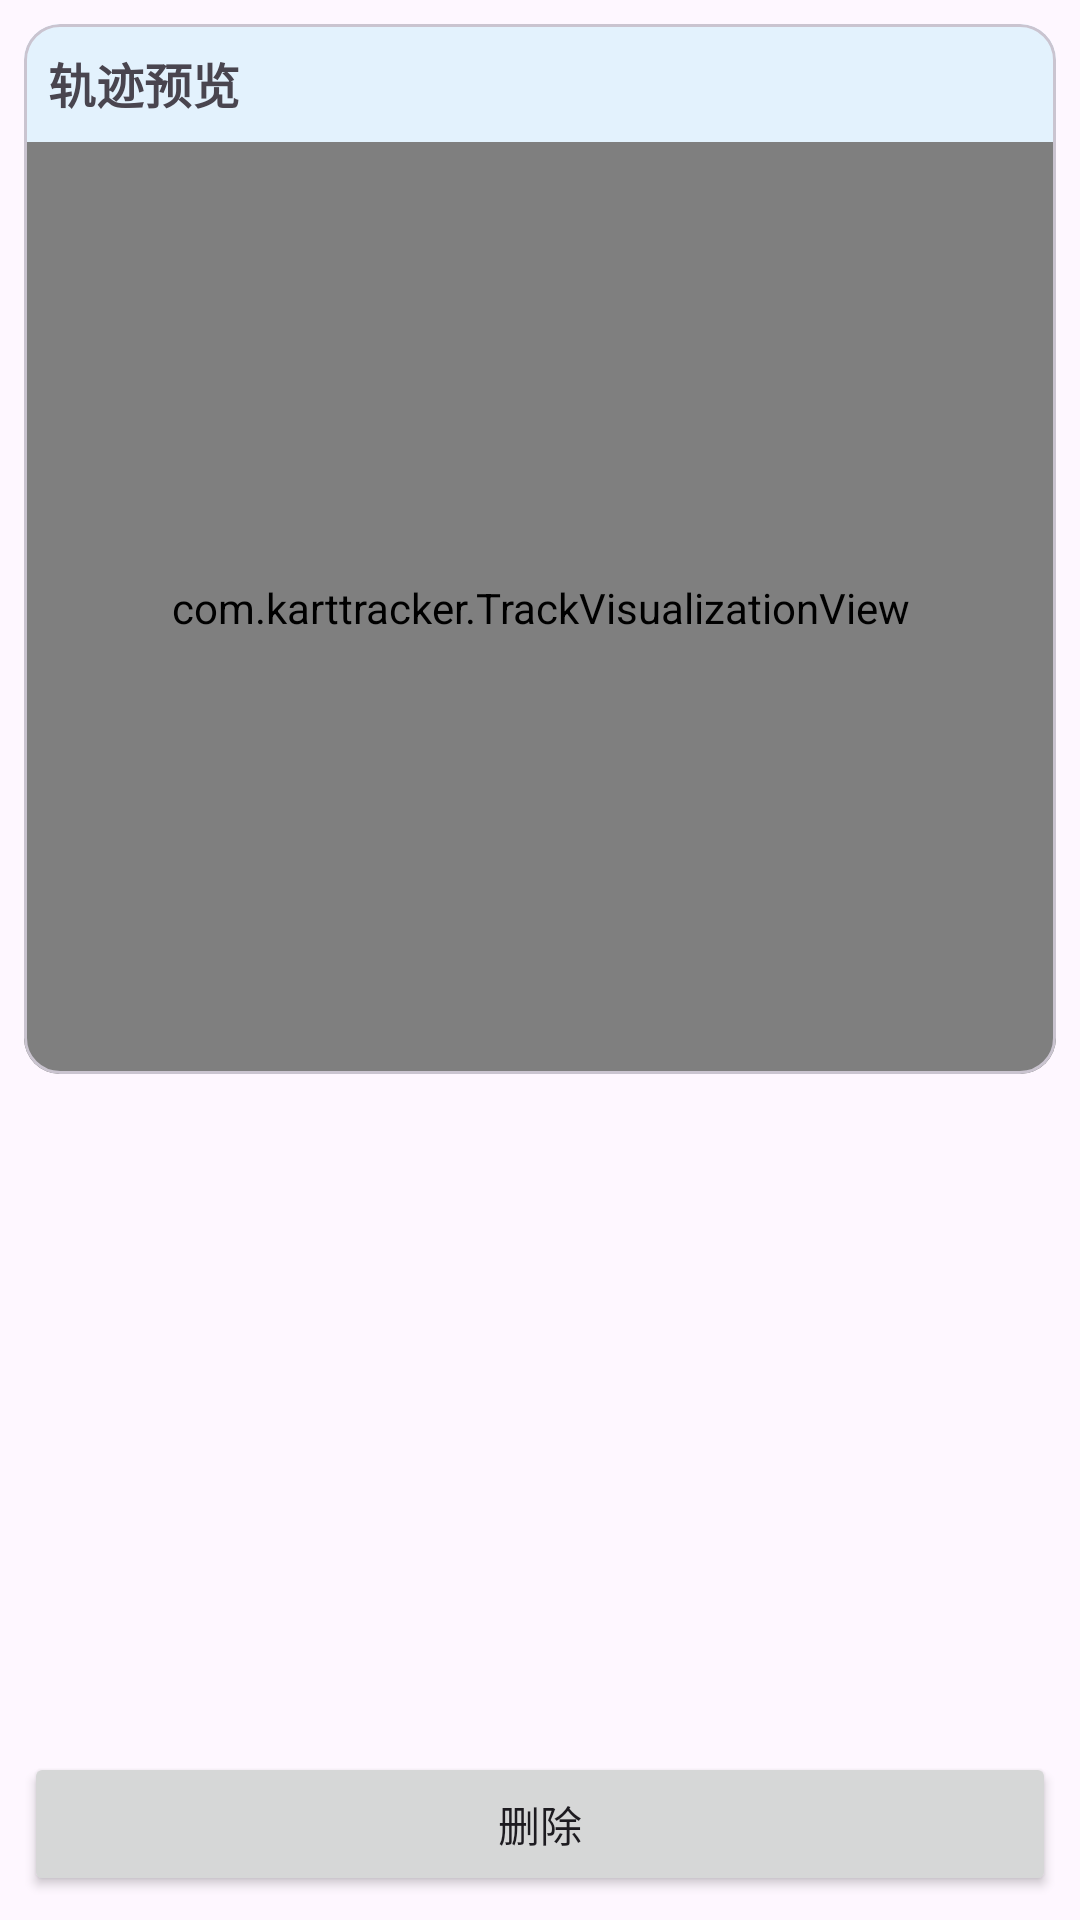

Here is an Android app screen rendered from its layout file. Give the layout XML and the strings, colors and styles it references.
<!-- AndroidManifest.xml: application theme Theme.KartMotionTrack -->
<!-- res/layout/activity_track_detail.xml -->
<?xml version="1.0" encoding="utf-8"?>
<LinearLayout xmlns:android="http://schemas.android.com/apk/res/android"
    android:layout_width="match_parent"
    android:layout_height="match_parent"
    android:orientation="vertical"
    android:padding="8dp">

    <com.google.android.material.card.MaterialCardView
        android:layout_width="match_parent"
        android:layout_height="0dp"
        android:layout_weight="1"
        android:layout_marginBottom="8dp">

        <LinearLayout
            android:layout_width="match_parent"
            android:layout_height="match_parent"
            android:orientation="vertical">

            <TextView
                android:layout_width="match_parent"
                android:layout_height="wrap_content"
                android:text="轨迹预览"
                android:textSize="16sp"
                android:textStyle="bold"
                android:padding="8dp"
                android:background="#E3F2FD"/>

            <com.karttracker.TrackVisualizationView
                android:id="@+id/trackVisualization"
                android:layout_width="match_parent"
                android:layout_height="0dp"
                android:layout_weight="1"
                android:background="#F5F5F5"/>

        </LinearLayout>

    </com.google.android.material.card.MaterialCardView>

    <ScrollView
        android:layout_width="match_parent"
        android:layout_height="0dp"
        android:layout_weight="0.6">

        <TextView
            android:id="@+id/tvInfo"
            android:layout_width="match_parent"
            android:layout_height="wrap_content"
            android:textSize="14sp"
            android:lineSpacingExtra="3dp"
            android:padding="8dp"/>

    </ScrollView>

    <LinearLayout
        android:id="@+id/progressLayout"
        android:layout_width="match_parent"
        android:layout_height="wrap_content"
        android:orientation="vertical"
        android:visibility="gone"
        android:padding="8dp">

        <ProgressBar
            android:id="@+id/progressBar"
            style="@android:style/Widget.ProgressBar.Horizontal"
            android:layout_width="match_parent"
            android:layout_height="8dp"
            android:max="100"/>

        <TextView
            android:id="@+id/tvProgress"
            android:layout_width="match_parent"
            android:layout_height="wrap_content"
            android:textSize="12sp"
            android:gravity="center"
            android:layout_marginTop="4dp"/>

    </LinearLayout>

    <LinearLayout
        android:layout_width="match_parent"
        android:layout_height="wrap_content"
        android:orientation="horizontal"
        android:paddingTop="8dp">

        <Button
            android:id="@+id/btnGenerate"
            android:layout_width="0dp"
            android:layout_height="wrap_content"
            android:layout_weight="1"
            android:layout_marginEnd="4dp"
            android:text="生成轨迹"
            android:visibility="gone"/>

        <Button
            android:id="@+id/btnExportGPX"
            android:layout_width="0dp"
            android:layout_height="wrap_content"
            android:layout_weight="1"
            android:layout_marginEnd="4dp"
            android:text="导出GPX"
            android:visibility="gone"/>

        <Button
            android:id="@+id/btnExportCSV"
            android:layout_width="0dp"
            android:layout_height="wrap_content"
            android:layout_weight="1"
            android:layout_marginEnd="4dp"
            android:text="导出CSV"
            android:visibility="gone"/>

        <Button
            android:id="@+id/btnDelete"
            android:layout_width="0dp"
            android:layout_height="wrap_content"
            android:layout_weight="1"
            android:text="删除"/>

    </LinearLayout>

</LinearLayout>
<!-- resources referenced by this layout -->
<resources>
  <style name="Theme.KartMotionTrack" parent="Theme.Material3.DayNight">
          <item name="colorPrimary">@color/primary</item>
          <item name="colorPrimaryVariant">@color/primary_dark</item>
          <item name="colorOnPrimary">@color/white</item>
          <item name="colorSecondary">@color/accent</item>
          <item name="colorSecondaryVariant">@color/teal_700</item>
          <item name="colorOnSecondary">@color/black</item>
          <item name="android:statusBarColor">?attr/colorPrimaryVariant</item>
      </style>
  <color name="primary">#FF2196F3</color>
  <color name="primary_dark">#FF1976D2</color>
  <color name="white">#FFFFFFFF</color>
  <color name="accent">#FF03DAC5</color>
  <color name="teal_700">#FF018786</color>
  <color name="black">#FF000000</color>
</resources>
